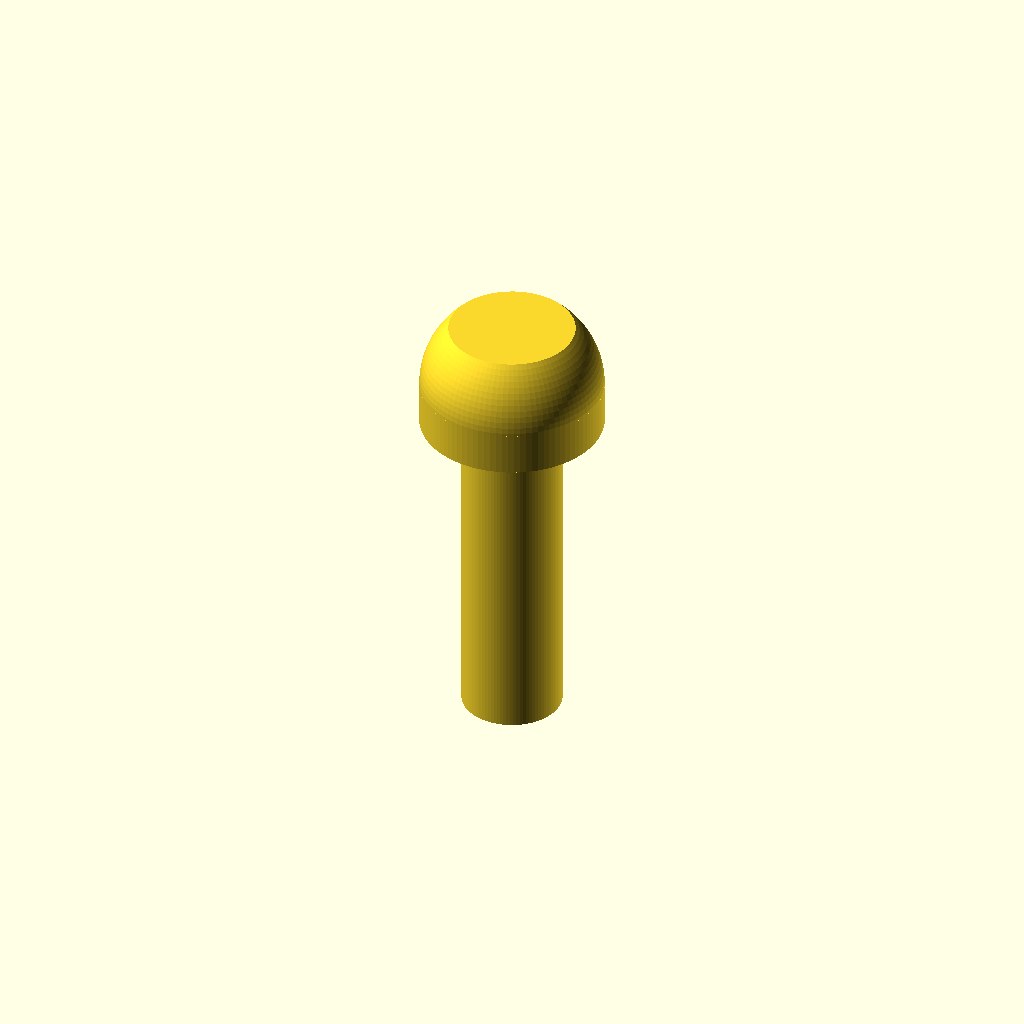
Cell 1: rendered with the file's own defaults.
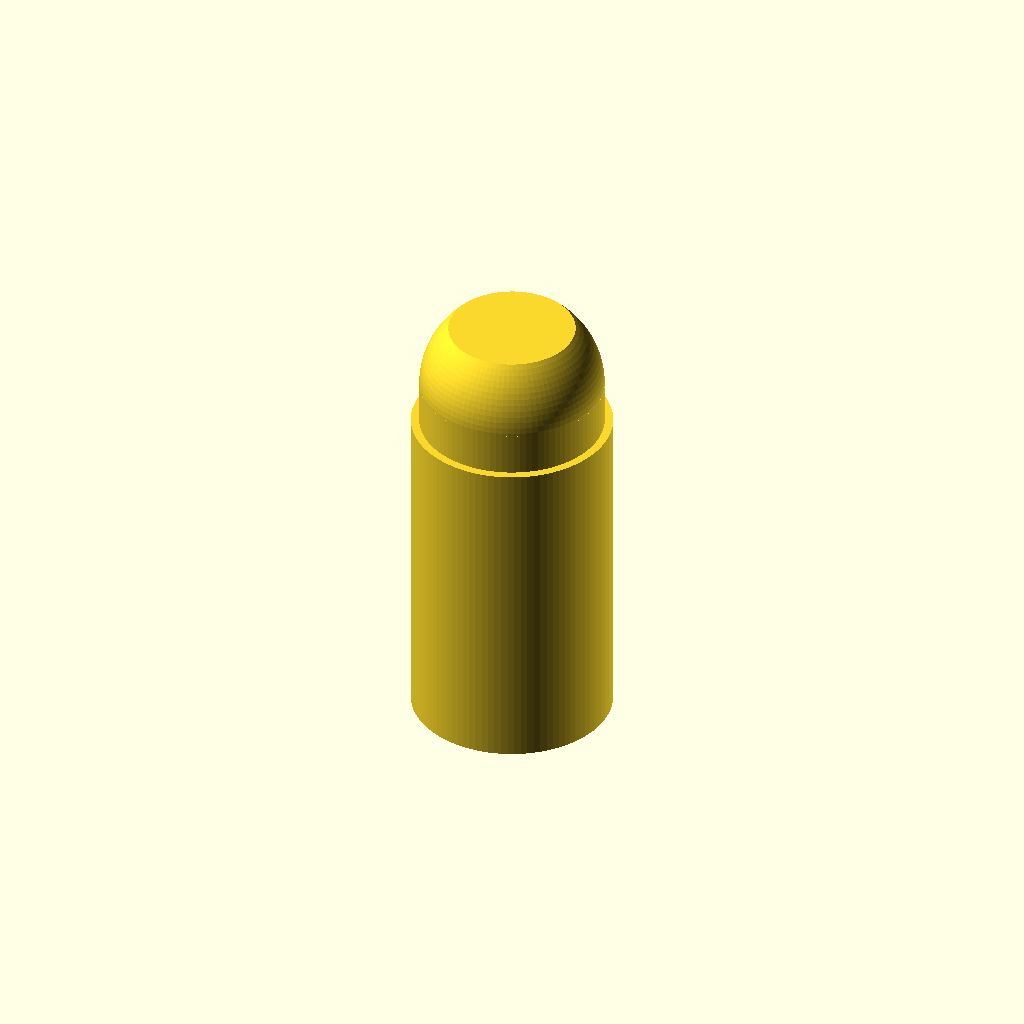
Cell 2 — shaft_d set to 6, the other parameters unchanged.
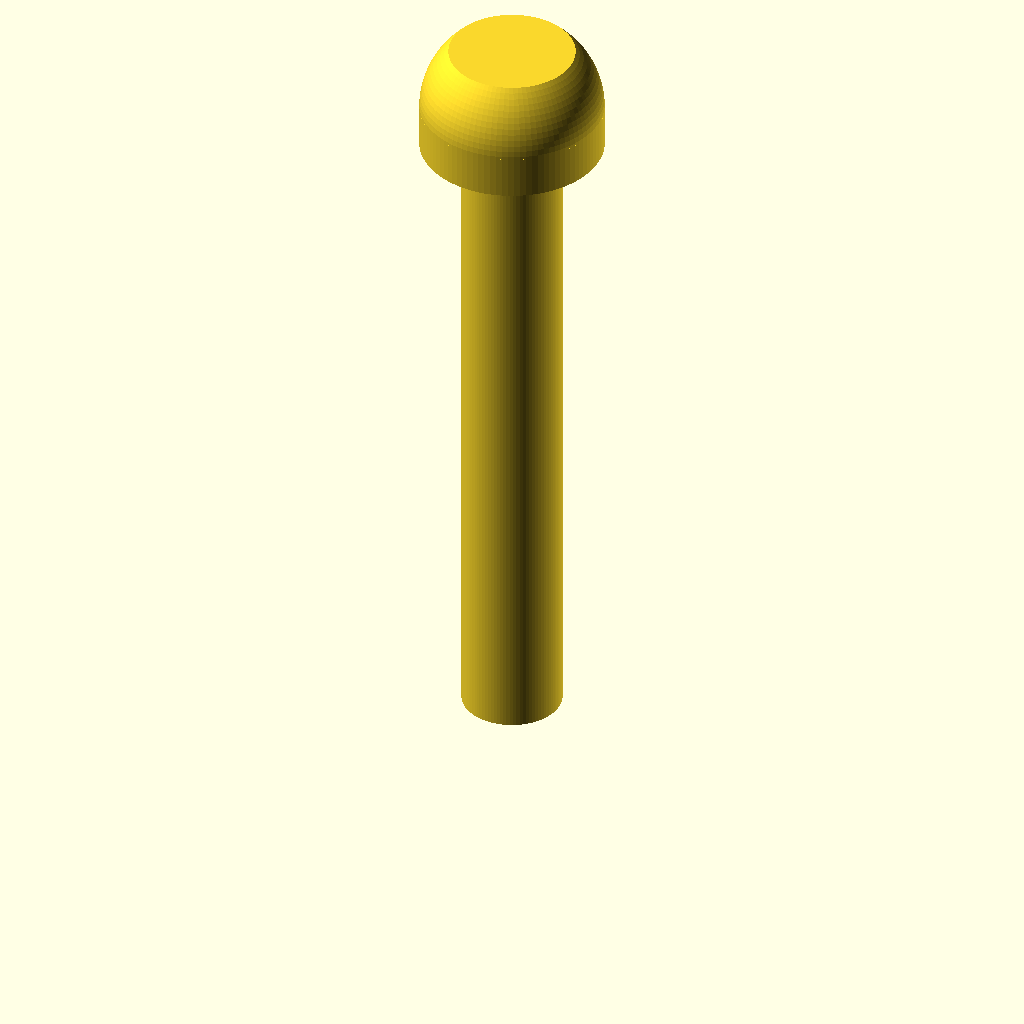
Cell 3 — length set to 20, the other parameters unchanged.
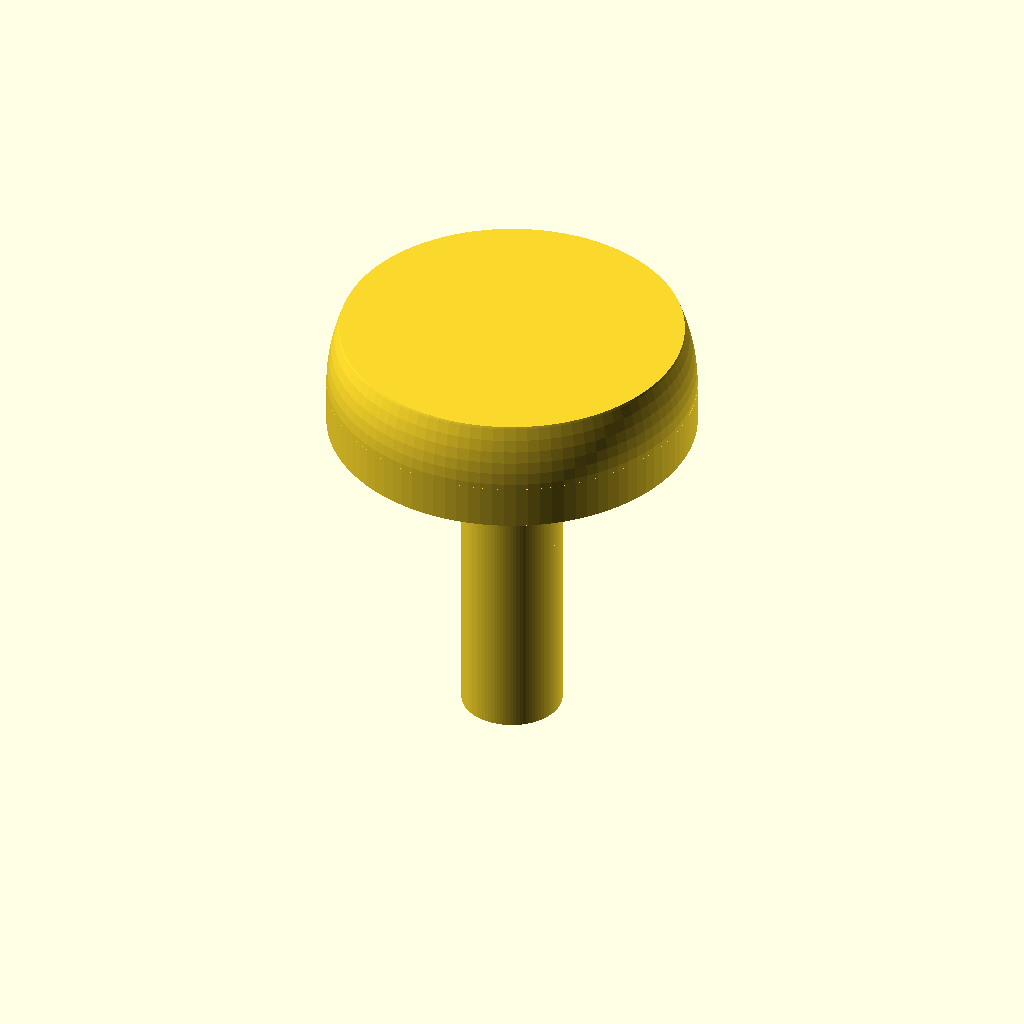
Cell 4: head_d = 11 (everything else at default).
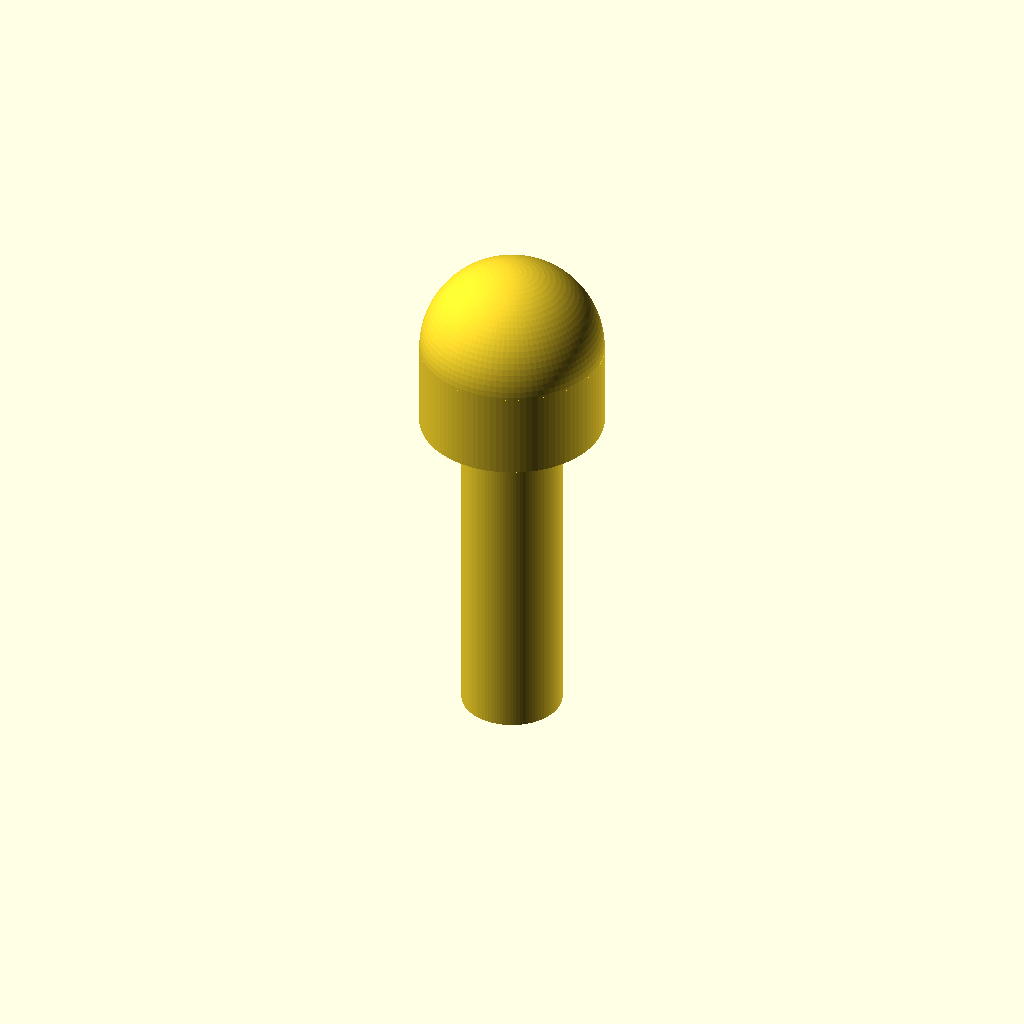
Cell 5: head_h = 4 (everything else at default).
One fixed orthographic camera (rotation 55°, 0°, 25°; colour scheme Cornfield) for every cell.
The OpenSCAD source (additional_study/matched_effort/results/direct_matched_calls/scad/screw__No4_screw.scad):
$fn = 96;

shaft_d = 3.0;
length = 10.0;

head_d = 5.5;
head_h = 2.0;

// Simple pan head approximation: cylindrical head with a rounded top
module pan_head_screw(shaft_d, length, head_d, head_h) {
    union() {
        // Shaft
        cylinder(d = shaft_d, h = length);

        // Head: cylinder + spherical cap (intersection) for rounded top
        translate([0,0,length])
        union() {
            cylinder(d = head_d, h = head_h * 0.65);

            // Rounded top cap
            translate([0,0,head_h * 0.65])
            intersection() {
                // Sphere sized to create a gentle dome
                sphere(d = head_d);
                // Keep only the upper portion as a cap
                translate([-head_d, -head_d, 0])
                    cube([2*head_d, 2*head_d, head_h]);
            }
        }
    }
}

pan_head_screw(shaft_d, length, head_d, head_h);
Customizer parameters (derived from the source; name, type, default, range or options):
shaft_d: number, default 3
length: number, default 10
head_d: number, default 5.5
head_h: number, default 2
